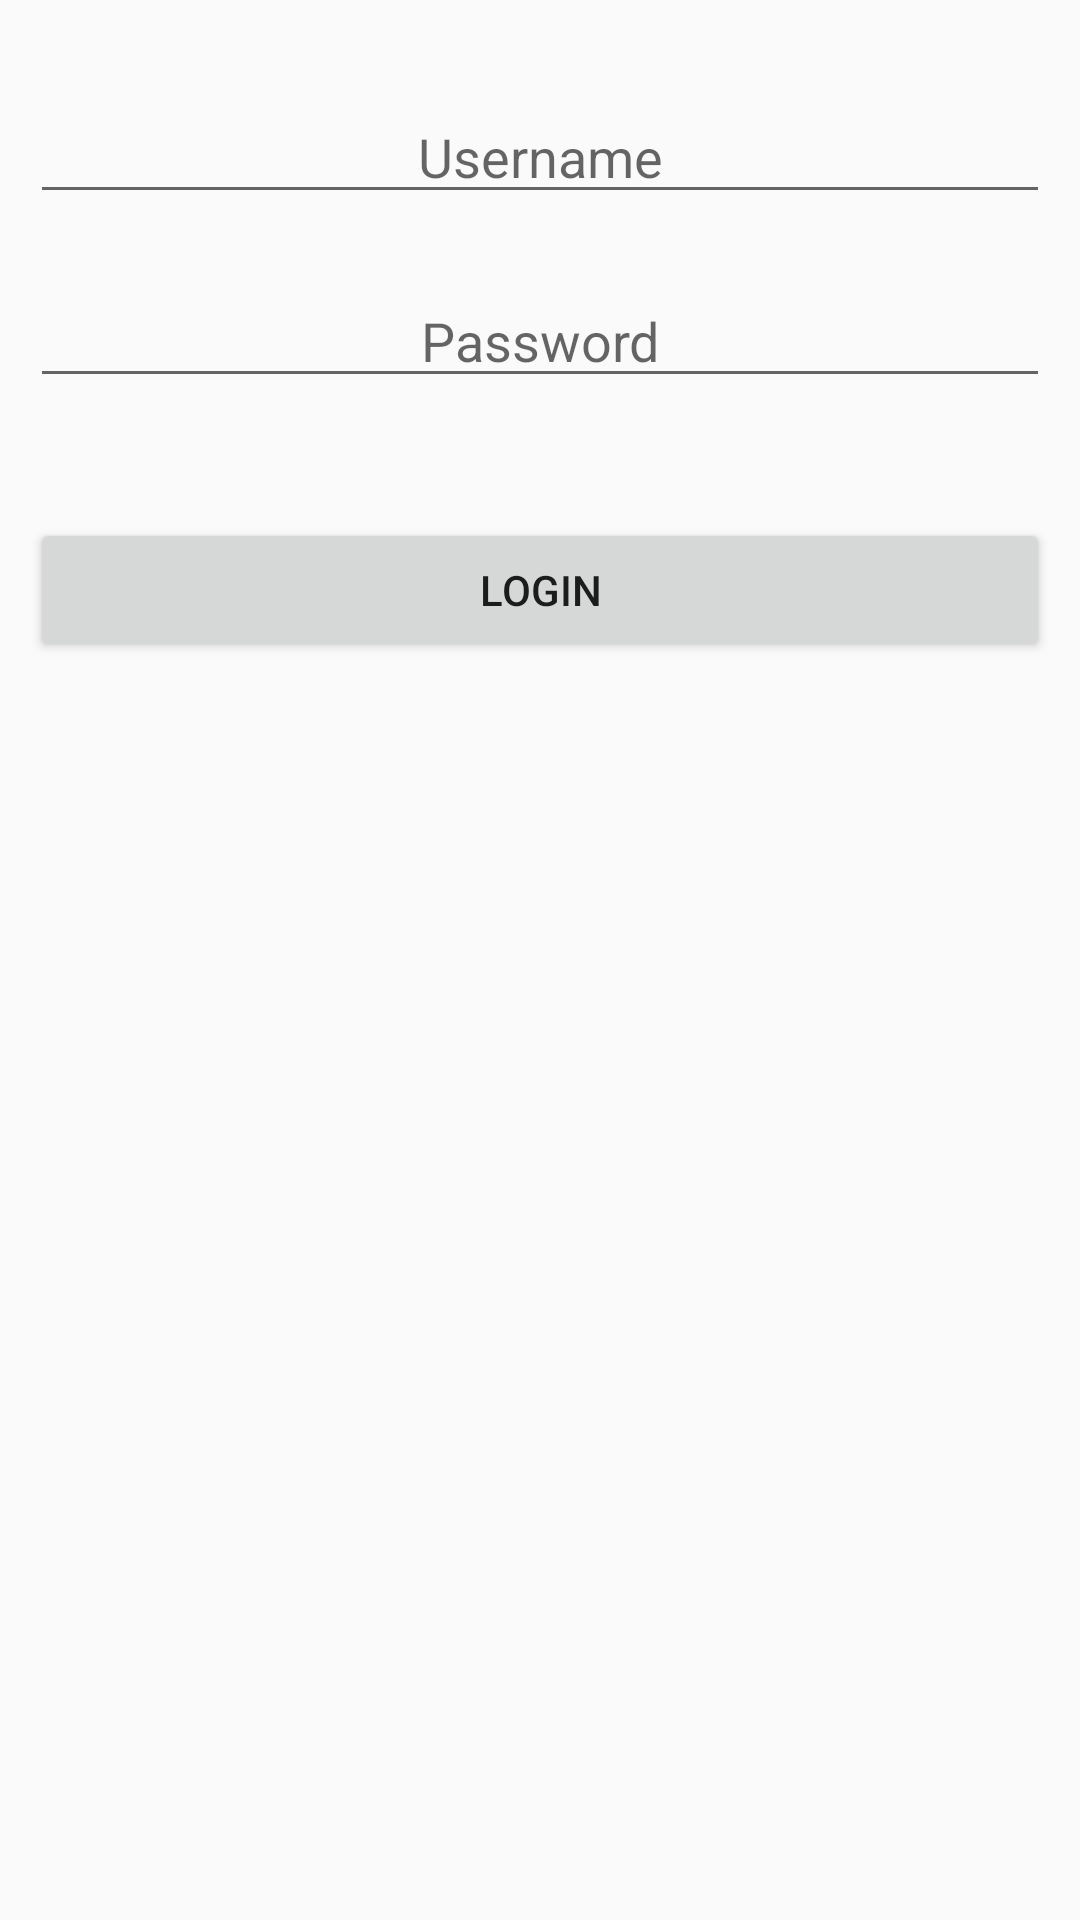

Produce the Android XML layout that renders to this screen, including the resource entries it uses.
<!-- AndroidManifest.xml: application theme AppTheme -->
<!-- res/layout/activity_login_form.xml -->
<?xml version="1.0" encoding="utf-8"?>
<LinearLayout xmlns:android="http://schemas.android.com/apk/res/android"
    xmlns:app="http://schemas.android.com/apk/res-auto"
    xmlns:tools="http://schemas.android.com/tools"
    android:layout_width="match_parent"
    android:layout_height="match_parent"
    android:orientation="vertical"
    android:padding="10dp"
    tools:context="com.ittalents.mybazaroriginal.LoginFormActivity">


    <EditText
        android:id="@+id/username_edit_loginform"
        android:layout_width="match_parent"
        android:layout_height="wrap_content"
        android:hint="Username"
        android:gravity="center"
        android:layout_marginTop="20dp"/>

    <EditText
        android:id="@+id/pass_edit_loginform"
        android:layout_width="match_parent"
        android:layout_height="wrap_content"
        android:hint="Password"
        android:gravity="center"
        android:layout_marginTop="20dp"/>


    <Button
        android:id="@+id/login_button"
        android:layout_width="match_parent"
        android:layout_height="wrap_content"
        android:text="LOGIN"
        android:layout_marginTop="40dp"/>


</LinearLayout>
<!-- resources referenced by this layout -->
<resources>
  <style name="AppTheme" parent="Theme.AppCompat.Light.DarkActionBar">
          
          <item name="colorPrimary">@color/colorPrimary</item>
          <item name="colorPrimaryDark">@color/colorPrimaryDark</item>
          <item name="colorAccent">@color/colorAccent</item>
      </style>
  <color name="colorPrimary">#3F51B5</color>
  <color name="colorPrimaryDark">#303F9F</color>
  <color name="colorAccent">#00ff4081</color>
</resources>
